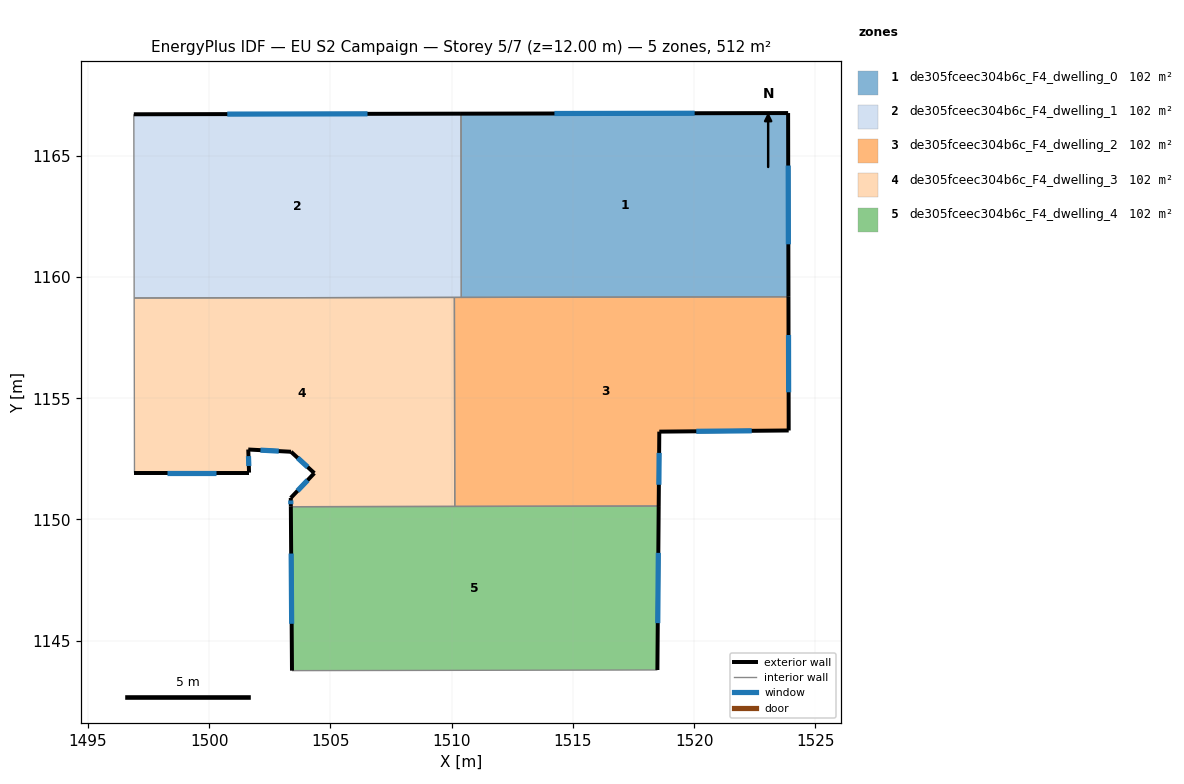
=== STOREY PLAN SPEC (per zone: floor XY polygon, exterior-wall plan segments, windows/doors) ===
zone 1: de305fceec304b6c_F4_dwelling_0  (102.3 m²)
  floor: (1523.88, 1166.77) (1523.89, 1159.19) (1510.40, 1159.16) (1510.38, 1166.74)
  exterior wall: (1523.88, 1166.77) – (1510.38, 1166.74)  [13.5 m]
    window: (1520.02, 1166.76) – (1514.24, 1166.75)  [7.4 m²]
  exterior wall: (1523.89, 1159.19) – (1523.88, 1166.77)  [7.6 m]
    window: (1523.89, 1161.35) – (1523.88, 1164.60)  [4.2 m²]
  interior walls: 2
zone 2: de305fceec304b6c_F4_dwelling_1  (102.3 m²)
  floor: (1510.38, 1166.74) (1510.40, 1159.16) (1496.90, 1159.14) (1496.89, 1166.72)
  exterior wall: (1510.38, 1166.74) – (1496.89, 1166.72)  [13.5 m]
    window: (1506.53, 1166.73) – (1500.74, 1166.72)  [7.4 m²]
  interior walls: 4
zone 3: de305fceec304b6c_F4_dwelling_2  (102.3 m²)
  floor: (1523.89, 1159.19) (1523.90, 1153.67) (1518.57, 1153.62) (1518.54, 1150.55) (1510.13, 1150.54) (1510.11, 1159.16)
  exterior wall: (1518.57, 1153.62) – (1523.90, 1153.67)  [5.3 m]
    window: (1520.09, 1153.64) – (1522.38, 1153.66)  [2.9 m²]
  exterior wall: (1518.54, 1150.55) – (1518.57, 1153.62)  [3.1 m]
    window: (1518.55, 1151.43) – (1518.56, 1152.75)  [1.7 m²]
  exterior wall: (1523.90, 1153.67) – (1523.89, 1159.19)  [5.5 m]
    window: (1523.90, 1155.25) – (1523.90, 1157.61)  [3.0 m²]
  interior walls: 4
zone 4: de305fceec304b6c_F4_dwelling_3  (102.3 m²)
  floor: (1510.11, 1159.16) (1510.13, 1150.54) (1503.36, 1150.53) (1503.36, 1150.89) (1504.33, 1151.91) (1503.37, 1152.79) (1501.61, 1152.89) (1501.64, 1151.93) (1496.91, 1151.93) (1496.90, 1159.14)
  exterior wall: (1496.91, 1151.93) – (1501.64, 1151.93)  [4.7 m]
    window: (1498.26, 1151.93) – (1500.29, 1151.93)  [2.6 m²]
  exterior wall: (1503.36, 1150.89) – (1503.36, 1150.53)  [0.4 m]
    window: (1503.36, 1150.78) – (1503.36, 1150.63)  [0.2 m²]
  exterior wall: (1504.33, 1151.91) – (1503.36, 1150.89)  [1.4 m]
    window: (1504.06, 1151.62) – (1503.64, 1151.18)  [0.8 m²]
  exterior wall: (1503.37, 1152.79) – (1504.33, 1151.91)  [1.3 m]
    window: (1503.65, 1152.54) – (1504.06, 1152.16)  [0.7 m²]
  exterior wall: (1501.61, 1152.89) – (1503.37, 1152.79)  [1.8 m]
    window: (1502.11, 1152.86) – (1502.87, 1152.82)  [1.0 m²]
  exterior wall: (1501.64, 1151.93) – (1501.61, 1152.89)  [1.0 m]
    window: (1501.63, 1152.21) – (1501.62, 1152.61)  [0.5 m²]
  interior walls: 4
zone 5: de305fceec304b6c_F4_dwelling_4  (102.3 m²)
  floor: (1518.54, 1150.55) (1518.49, 1143.79) (1503.41, 1143.76) (1503.36, 1150.53)
  exterior wall: (1518.49, 1143.79) – (1518.54, 1150.55)  [6.8 m]
    window: (1518.50, 1145.72) – (1518.53, 1148.62)  [3.7 m²]
  exterior wall: (1503.36, 1150.53) – (1503.41, 1143.76)  [6.8 m]
    window: (1503.38, 1148.59) – (1503.40, 1145.70)  [3.7 m²]
  interior walls: 3

=== DERIVED (storey summary) ===
Building: EU S2 Campaign
Storey: 5 of 7  (floor level z = 12.00 m)
Storey gross floor area: 511.5 m²
Zones on this storey: 5
  - de305fceec304b6c_F4_dwelling_0: floor 102.3 m²; exterior wall 21.1 m (63.2 m²); 2 window(s) 11.6 m²; WWR 18.4%
  - de305fceec304b6c_F4_dwelling_1: floor 102.3 m²; exterior wall 13.5 m (40.5 m²); 1 window(s) 7.4 m²; WWR 18.4%
  - de305fceec304b6c_F4_dwelling_2: floor 102.3 m²; exterior wall 13.9 m (41.8 m²); 3 window(s) 7.7 m²; WWR 18.4%
  - de305fceec304b6c_F4_dwelling_3: floor 102.3 m²; exterior wall 10.5 m (31.6 m²); 6 window(s) 5.8 m²; WWR 18.4%
  - de305fceec304b6c_F4_dwelling_4: floor 102.3 m²; exterior wall 13.5 m (40.6 m²); 2 window(s) 7.5 m²; WWR 18.4%
Zone adjacency (shared interzone walls):
  - de305fceec304b6c_F4_dwelling_0 ↔ de305fceec304b6c_F4_dwelling_1
  - de305fceec304b6c_F4_dwelling_0 ↔ de305fceec304b6c_F4_dwelling_2
  - de305fceec304b6c_F4_dwelling_1 ↔ de305fceec304b6c_F4_dwelling_2
  - de305fceec304b6c_F4_dwelling_1 ↔ de305fceec304b6c_F4_dwelling_3
  - de305fceec304b6c_F4_dwelling_2 ↔ de305fceec304b6c_F4_dwelling_3
  - de305fceec304b6c_F4_dwelling_2 ↔ de305fceec304b6c_F4_dwelling_4
  - de305fceec304b6c_F4_dwelling_3 ↔ de305fceec304b6c_F4_dwelling_4